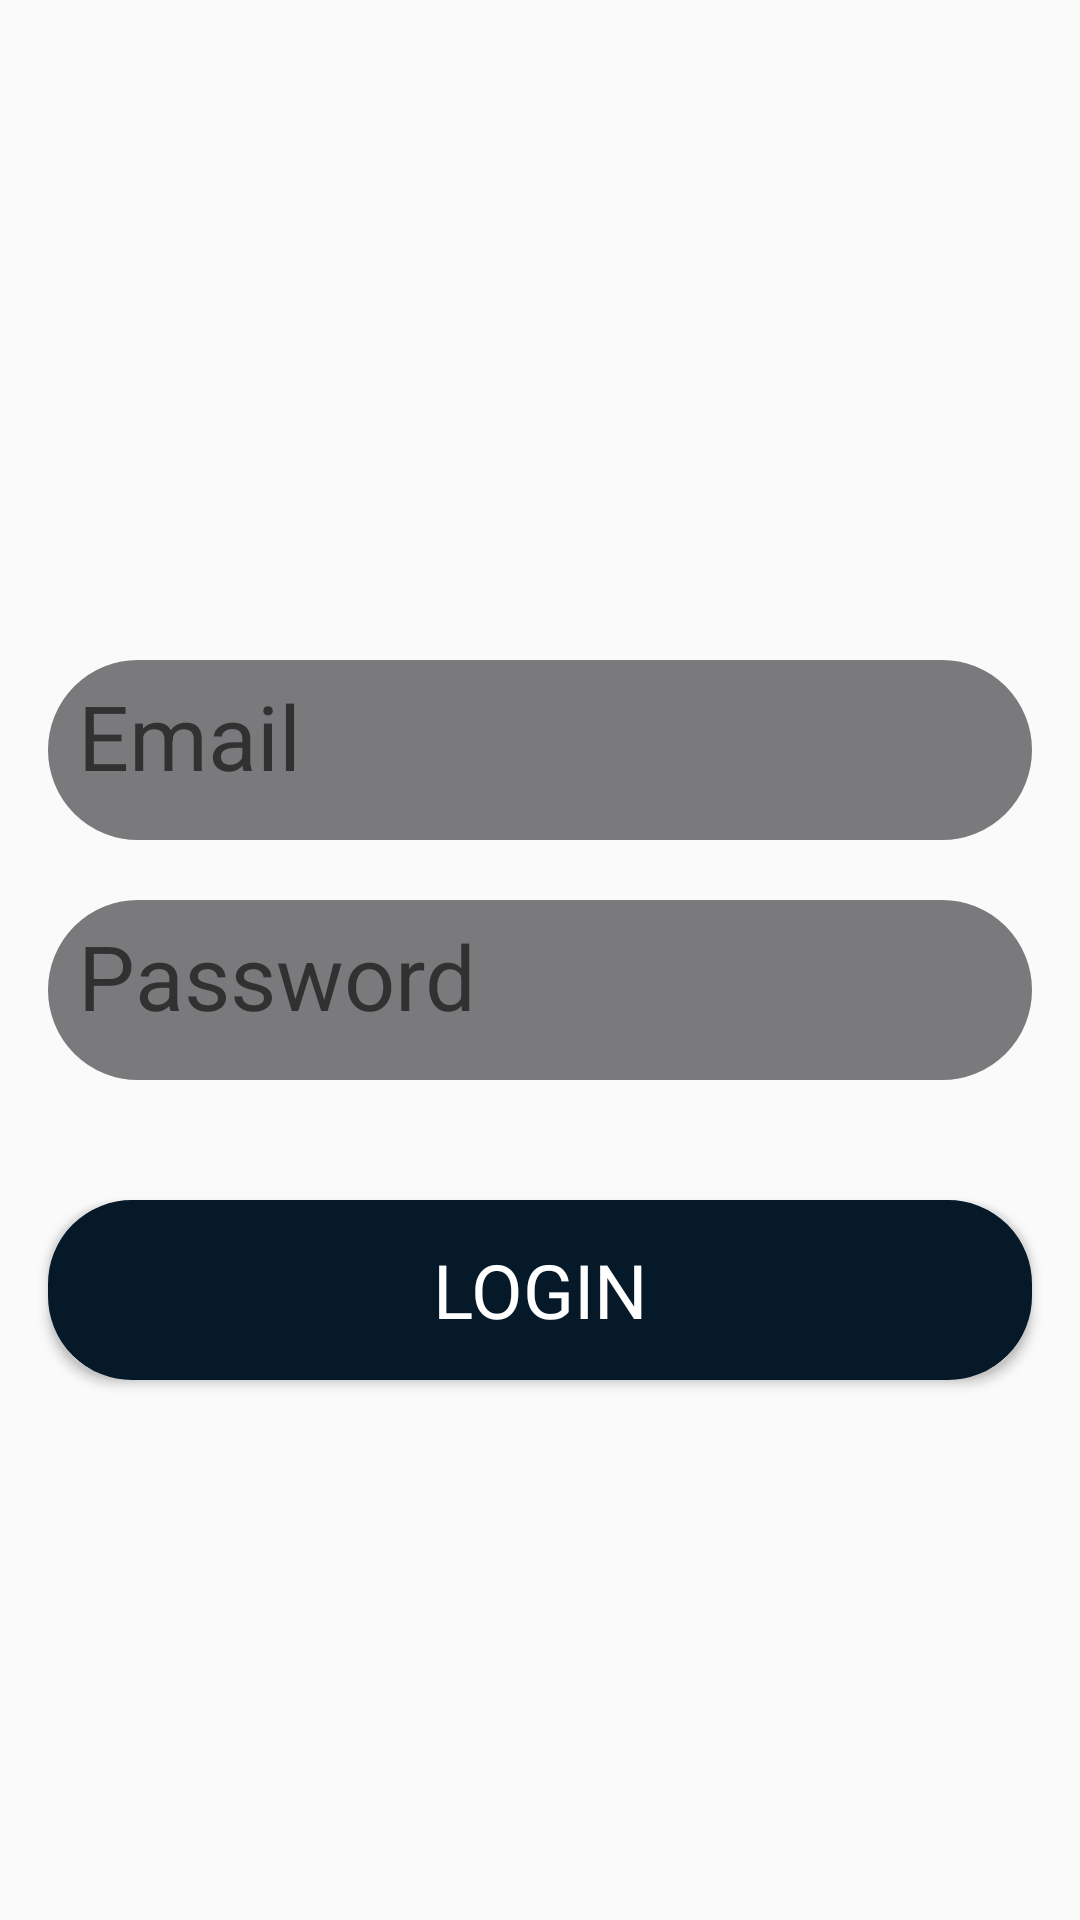

Layout XML and referenced resources for this Android screen:
<!-- AndroidManifest.xml: application theme AppTheme -->
<!-- res/layout/activity_login.xml -->
<?xml version="1.0" encoding="utf-8"?>
<RelativeLayout xmlns:android="http://schemas.android.com/apk/res/android"
    xmlns:app="http://schemas.android.com/apk/res-auto"
    xmlns:tools="http://schemas.android.com/tools"
    android:layout_width="match_parent"
    android:layout_height="match_parent"
    android:background="@drawable/backgrountmet"
    tools:context=".ui.LoginActivity">

    <TextView
        android:id="@+id/Login_Email"
        android:layout_width="match_parent"
        android:layout_height="60dp"
        android:layout_marginTop="220dp"
        android:hint="@string/Email"
        android:textSize="30dp"
        android:layout_marginEnd="@dimen/start_end"
        android:layout_marginStart="@dimen/start_end"
        android:background="@drawable/textview" />

    <TextView
        android:id="@+id/Login_Pass"
        android:layout_below="@id/Login_Email"
        android:layout_width="match_parent"
        android:layout_height="60dp"
        android:layout_marginTop="20dp"
        android:layout_marginEnd="@dimen/start_end"
        android:layout_marginStart="@dimen/start_end"
        android:hint="@string/Password"
        android:textSize="30dp"
        android:textColor="@color/blue"
        android:background="@drawable/textview" />

    <Button
        android:id="@+id/Login_button"
        android:layout_width="match_parent"
        android:layout_height="60dp"
        android:layout_marginTop="40dp"
        android:layout_below="@id/Login_Pass"
        android:layout_marginStart="@dimen/start_end"
        android:layout_marginEnd="@dimen/start_end"
        android:background="@drawable/button"
        android:text="@string/Login"
        android:textColor="@color/white"
        android:textSize="25dp"
        android:fontFamily="@font/cairo"/>


</RelativeLayout>
<!-- resources referenced by this layout -->
<resources>
  <color name="blue">#061929</color>
  <color name="white">#FFFFFF</color>
  <dimen name="start_end">16dp</dimen>
  <!-- drawable button (drawable) -->
  <?xml version="1.0" encoding="utf-8"?>
  <shape xmlns:android="http://schemas.android.com/apk/res/android">
      <corners android:radius="@dimen/dimens_xl">
  
      </corners>
      <solid android:color="@color/blue"></solid>
      <stroke
          android:width="@dimen/dimens_m"
          android:color="@color/blue">
  
      </stroke>
  </shape>
  <!-- drawable textview (drawable) -->
  <?xml version="1.0" encoding="utf-8"?>
  <shape xmlns:android="http://schemas.android.com/apk/res/android">
  
      <solid android:color="@color/gray" />
  
      <padding
          android:bottom="5dp"
          android:left="10dp"
          android:right="5dp"
          android:top="5dp"/>
  
      <stroke android:color="@color/gray" android:width="14dp"/>
  
      <corners android:radius="40dp" />
  </shape>
  <string name="Email">Email</string>
  <string name="Login">Login</string>
  <string name="Password">Password</string>
  <style name="AppTheme" parent="Theme.AppCompat.Light.DarkActionBar">
          
          <item name="colorPrimary">@color/colorPrimary</item>
          <item name="colorPrimaryDark">@color/colorPrimaryDark</item>
          <item name="colorAccent">@color/blue</item>
      </style>
  <dimen name="dimens_xl">24dp</dimen>
  <dimen name="dimens_m">8dp</dimen>
  <color name="gray">#7A7A7C</color>
  <color name="colorPrimary">#3F51B5</color>
  <color name="colorPrimaryDark">#3F51B5</color>
</resources>
